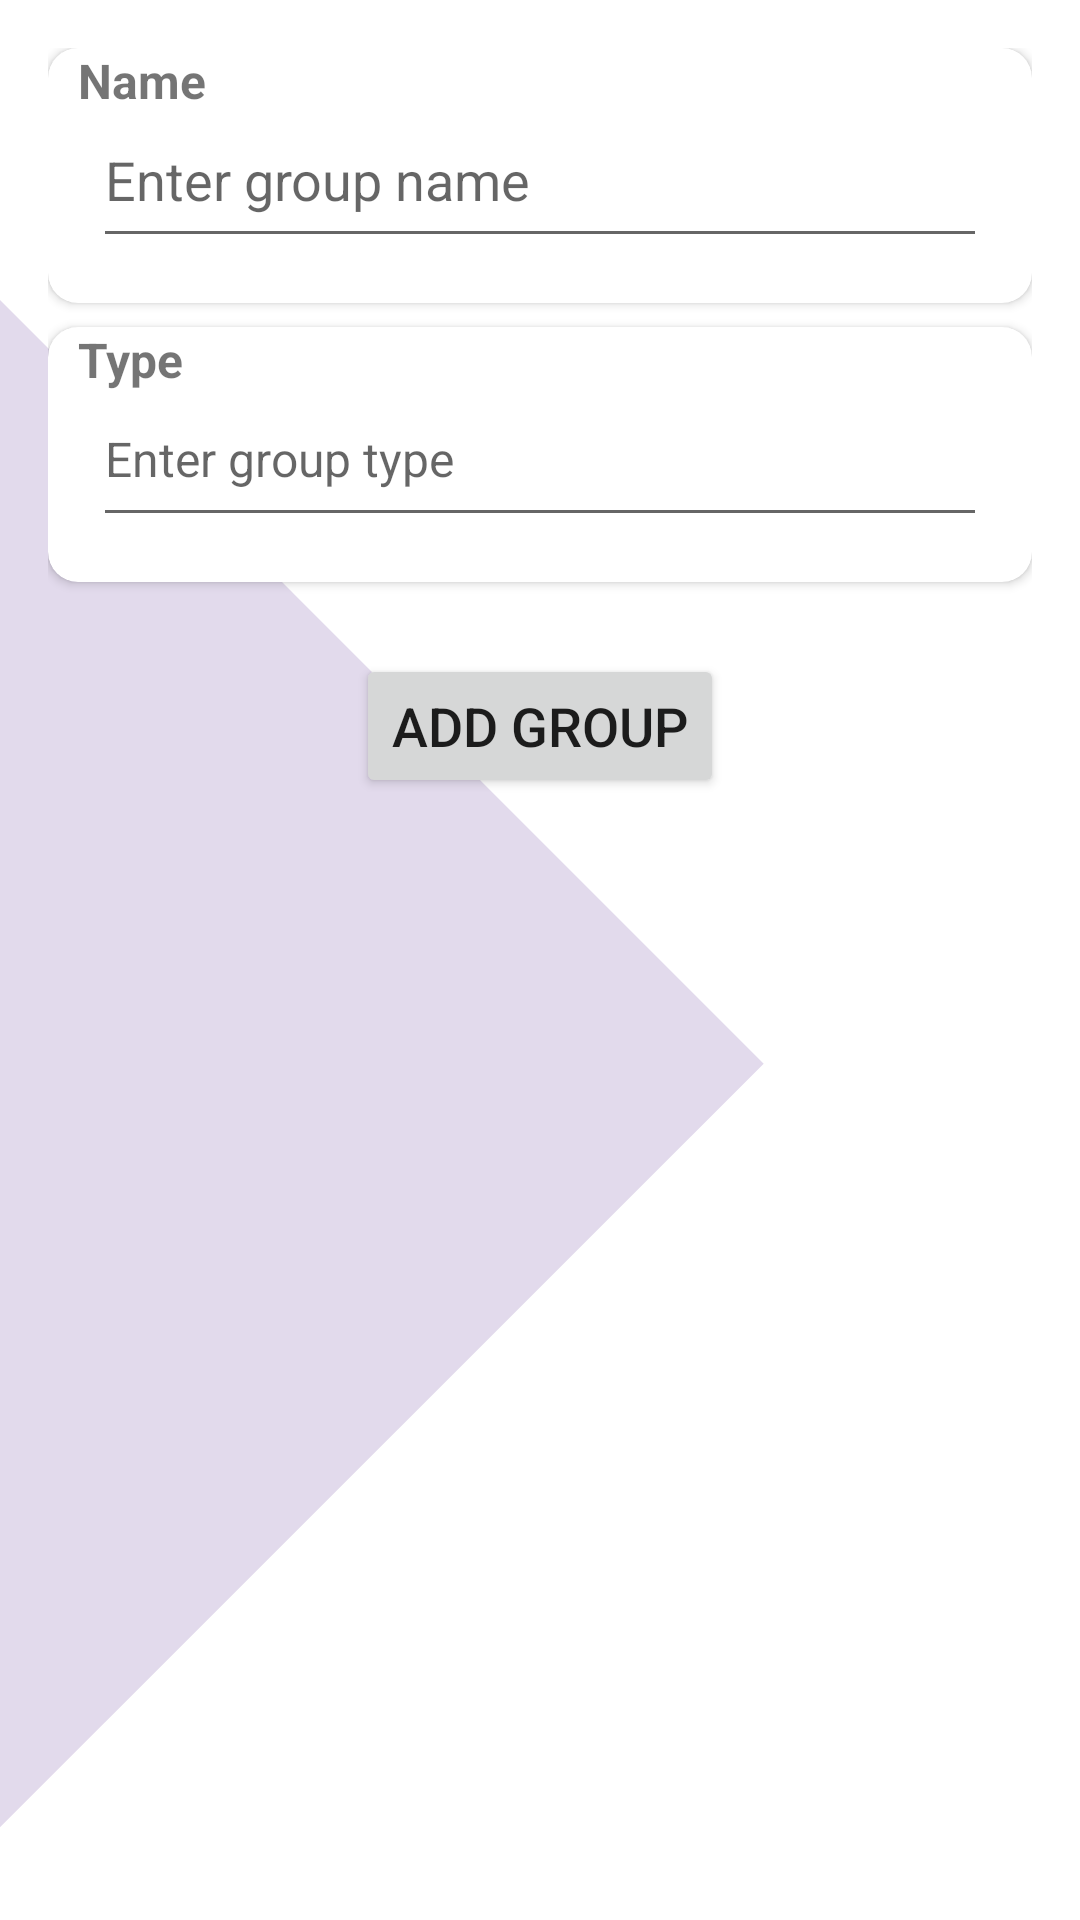

Reconstruct the res/layout file that produces this screen, plus the resources it refers to.
<!-- AndroidManifest.xml: fallback theme Theme.MaterialComponents.DayNight.NoActionBar -->
<!-- res/layout/fragment_create_group.xml -->
<?xml version="1.0" encoding="utf-8"?>


<layout
xmlns:android="http://schemas.android.com/apk/res/android"
xmlns:app="http://schemas.android.com/apk/res-auto"
xmlns:tools="http://schemas.android.com/tools"

    >

<data>
    <variable
        name="binding"
        type="com.example.mobile.CreateGroupFragment"
        />
    <variable
        name="viewModel"
        type="com.example.mobile.viewmodel.GroupViewModel" />
</data>

<LinearLayout
    android:layout_width="match_parent"
    android:layout_height="match_parent"
    android:orientation="vertical"
    android:padding="16dp"
    android:background="@drawable/custom_background">

    <androidx.cardview.widget.CardView
        android:layout_width="match_parent"
        android:layout_height="wrap_content"
        android:layout_marginBottom="8dp"
        app:cardCornerRadius="10dp">
    <TextView
        android:layout_width="wrap_content"
        android:layout_height="wrap_content"
        android:text="Name"
        android:textSize="16dp"
        android:textStyle="bold"
        android:layout_marginLeft="10dp"
        />

    <EditText
        android:id="@+id/groupName"
        android:layout_width="match_parent"
        android:layout_height="55dp"
        android:hint="Enter group name"

        android:layout_margin="15dp"
        />
    </androidx.cardview.widget.CardView>


    <androidx.cardview.widget.CardView
        android:layout_width="match_parent"
        android:layout_height="wrap_content"
        android:layout_marginBottom="8dp"
        app:cardCornerRadius="10dp">
    <TextView
        android:textStyle="bold"
        android:layout_marginLeft="10dp"
        android:layout_width="wrap_content"
        android:layout_height="wrap_content"
        android:text="Type"
        android:textSize="16dp"
        />
    <EditText
        android:id="@+id/groupType"
        android:layout_width="match_parent"
        android:layout_height="55dp"
        android:textSize="16dp"
        android:hint="Enter group type"
        android:layout_margin="15dp"/>
    </androidx.cardview.widget.CardView>

    
    <Button
        android:textSize="18dp"
        android:id="@+id/createGroupButton"
        android:layout_width="wrap_content"
        android:layout_height="wrap_content"
        android:layout_gravity="center"
        android:layout_marginTop="16dp"
        android:text="Add Group"
        android:layout_below="@id/groupType"/>

</LinearLayout>
</layout>
<!-- resources referenced by this layout -->
<resources>
  <!-- drawable custom_background (drawable) -->
  <layer-list xmlns:android="http://schemas.android.com/apk/res/android">
  
          <item
              android:left="0dp"
              android:right="0dp"
              android:top="100dp"
              android:bottom="0dp">
              <rotate
                  android:fromDegrees="45"
                  android:toDegrees="45"
                  android:pivotX="0%"
                  android:pivotY="0%">
                  <shape android:shape="rectangle">
                      <solid android:color="#E2DAEC" />
                  </shape>
              </rotate>
          </item>
  
  
  </layer-list>
</resources>
